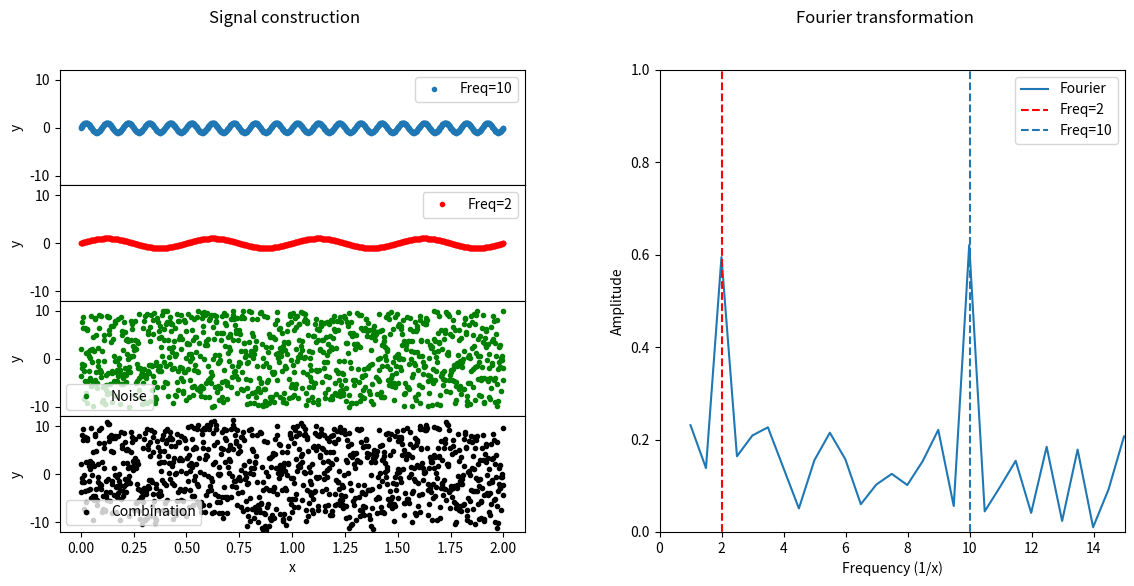

Python code for this plot:
import matplotlib.pyplot as plt
import numpy as np

x = np.linspace(0, 2, 1000)
y1 = np.sin(x * 10 * 2 * np.pi)
y2 = np.sin(x * 2  * 2 * np.pi)
y3 = np.random.random(x.size) * 20 - 10
y4 = y1 + y2 + y3

fig = plt.figure(figsize=(12,6))
sfigs = fig.subfigures(1, 2)
gs = sfigs[0].add_gridspec(4, hspace=0)
axs = gs.subplots(sharex=True)
sfigs[0].suptitle('Signal construction')

axs[0].plot(x, y1, '.', label='Freq=10')
axs[1].plot(x, y2, 'r.', label='Freq=2')
axs[2].plot(x, y3, 'g.', label='Noise')
axs[3].plot(x, y4, 'k.', label='Combination')
axs[3].set_xlabel('x')


# Hide x labels and tick labels for all but bottom plot.
for ax in axs:
    ax.label_outer()
    ax.set_ylim(-12, 12)
    ax.legend()
    ax.set_ylabel('y')

gs2 = sfigs[1].add_gridspec(1)
ax2 = gs2.subplots()
sfigs[1].suptitle('Fourier transformation')

fourier = np.fft.fft(y4) / y4.size
freqs = np.fft.fftfreq(y4.size, x[1])

ax2.plot(freqs[2:freqs.size//2], abs(fourier[2:freqs.size//2]), label='Fourier')
ax2.set_xlim(0, 15)
ax2.set_ylim(0, 1)
ax2.axvline(2, ymin=-5, ymax=5, color='r', linestyle='--', label='Freq=2')
ax2.axvline(10, ymin=-5, ymax=5, linestyle='--', label='Freq=10')
ax2.set_xlabel('Frequency (1/x)')
ax2.set_ylabel('Amplitude')
ax2.legend()

plt.show()